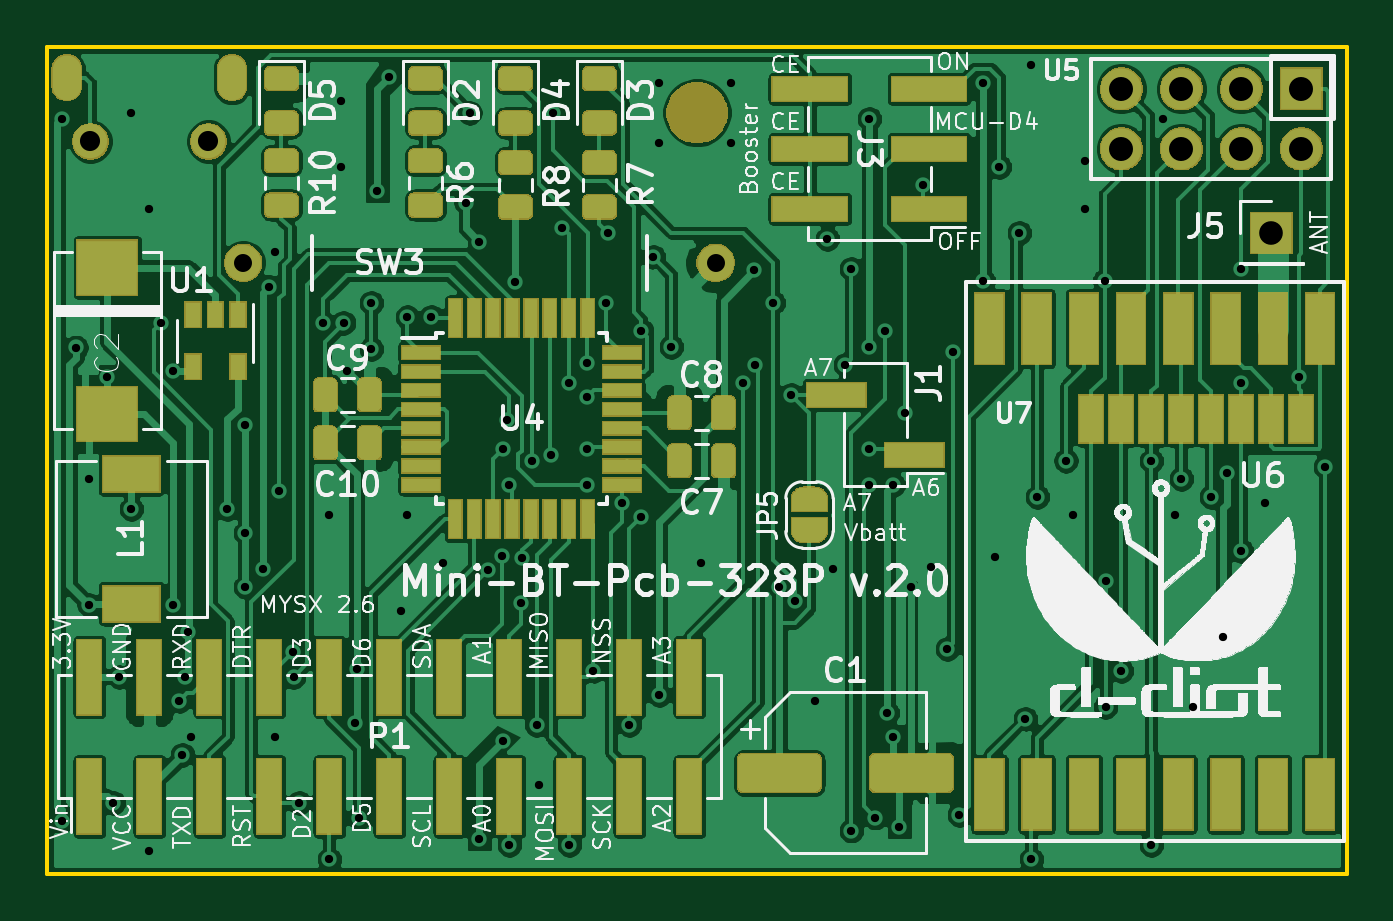
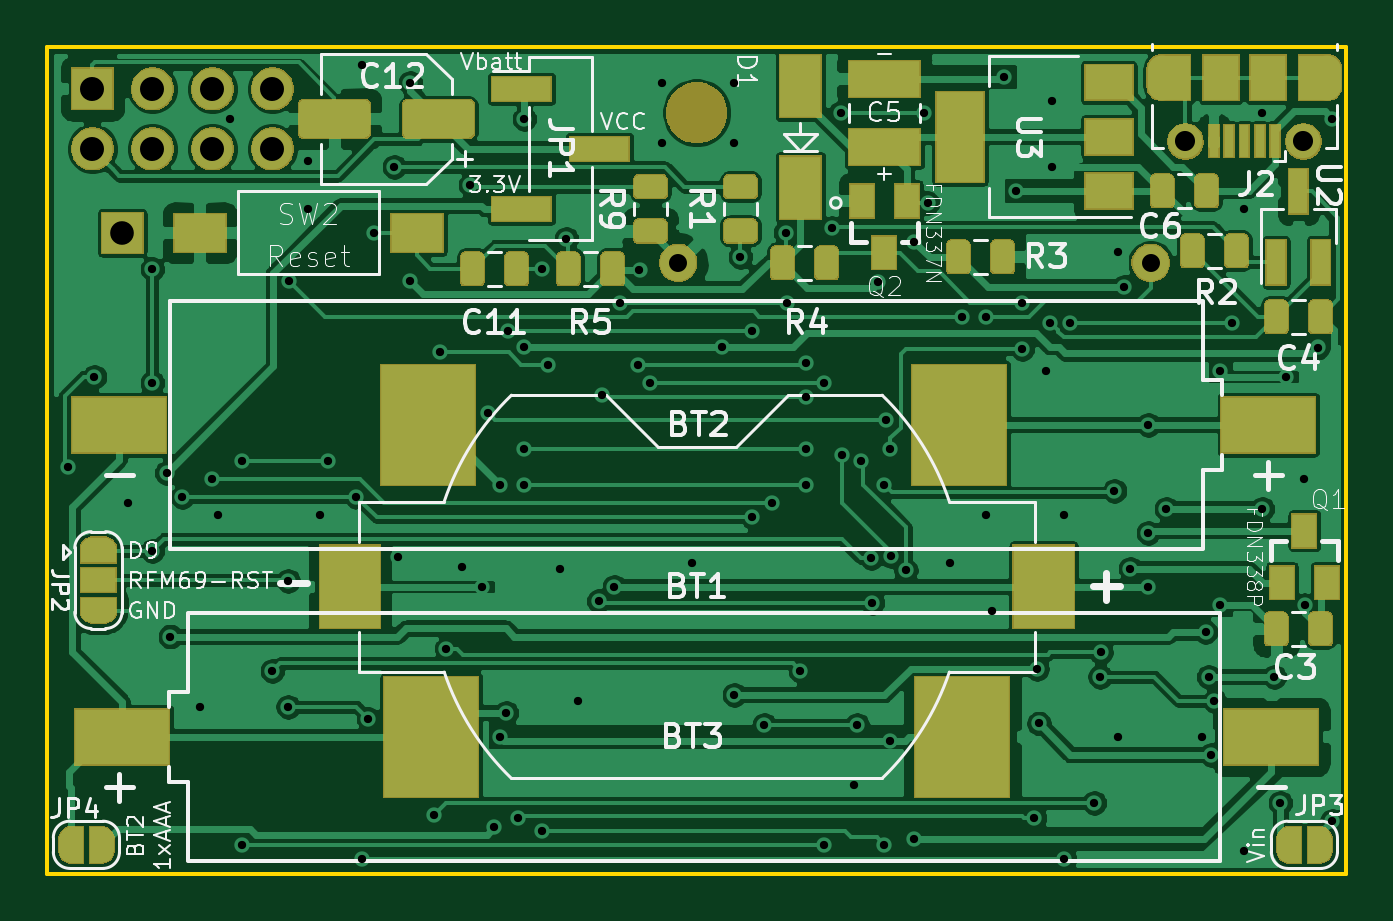
Circuit board: 10 layer files. Board 55.0 x 35.0 mm.
- bottom_copper: Mini-BT-Pcb-328P-B_Cu.gbl (192788 bytes)
- bottom_mask: Mini-BT-Pcb-328P-B_Mask.gbs (59612 bytes)
- paste: Mini-BT-Pcb-328P-B_Paste.gbp (9408 bytes)
- bottom_silk: Mini-BT-Pcb-328P-B_SilkS.gbo (41852 bytes)
- outline: Mini-BT-Pcb-328P-Edge_Cuts.gm1 (784 bytes)
- top_copper: Mini-BT-Pcb-328P-F_Cu.gtl (231701 bytes)
- top_mask: Mini-BT-Pcb-328P-F_Mask.gts (61335 bytes)
- paste: Mini-BT-Pcb-328P-F_Paste.gtp (12095 bytes)
- top_silk: Mini-BT-Pcb-328P-F_SilkS.gto (193564 bytes)
- drill: Mini-BT-Pcb-328P-PTH.drl (2537 bytes)

=== bottom_copper: Mini-BT-Pcb-328P-B_Cu.gbl (192788 bytes, source omitted) ===
=== bottom_mask: Mini-BT-Pcb-328P-B_Mask.gbs (59612 bytes, source omitted) ===
=== paste: Mini-BT-Pcb-328P-B_Paste.gbp (9408 bytes, source omitted) ===
=== bottom_silk: Mini-BT-Pcb-328P-B_SilkS.gbo (41852 bytes, source omitted) ===
=== outline: Mini-BT-Pcb-328P-Edge_Cuts.gm1 ===
G04 #@! TF.GenerationSoftware,KiCad,Pcbnew,5.1.6-c6e7f7d~87~ubuntu18.04.1*
G04 #@! TF.CreationDate,2020-07-15T21:40:22+02:00*
G04 #@! TF.ProjectId,Mini-BT-Pcb-328P,4d696e69-2d42-4542-9d50-63622d333238,2.0*
G04 #@! TF.SameCoordinates,Original*
G04 #@! TF.FileFunction,Profile,NP*
%FSLAX46Y46*%
G04 Gerber Fmt 4.6, Leading zero omitted, Abs format (unit mm)*
G04 Created by KiCad (PCBNEW 5.1.6-c6e7f7d~87~ubuntu18.04.1) date 2020-07-15 21:40:22*
%MOMM*%
%LPD*%
G01*
G04 APERTURE LIST*
G04 #@! TA.AperFunction,Profile*
%ADD10C,0.150000*%
G04 #@! TD*
G04 APERTURE END LIST*
D10*
X132080000Y-108406000D02*
X132080000Y-73406000D01*
X187080000Y-108406000D02*
X132080000Y-108406000D01*
X187080000Y-73406000D02*
X187080000Y-108406000D01*
X132080000Y-73406000D02*
X187080000Y-73406000D01*
M02*

=== top_copper: Mini-BT-Pcb-328P-F_Cu.gtl (231701 bytes, source omitted) ===
=== top_mask: Mini-BT-Pcb-328P-F_Mask.gts (61335 bytes, source omitted) ===
=== paste: Mini-BT-Pcb-328P-F_Paste.gtp (12095 bytes, source omitted) ===
=== top_silk: Mini-BT-Pcb-328P-F_SilkS.gto (193564 bytes, source omitted) ===
=== drill: Mini-BT-Pcb-328P-PTH.drl ===
M48
INCH,TZ
T1C0.0138
T2C0.0236
T3C0.0300
T4C0.0335
T5C0.0394
T6C0.0400
%
G90
G05
T1
X52236Y-30100
X52236Y-41800
X52478Y-33912
X52693Y-38203
X52700Y-36100
X53000Y-34400
X53100Y-41500
X53200Y-39400
X53400Y-30000
X53400Y-36600
X53700Y-31600
X53700Y-42300
X53900Y-33500
X54100Y-34300
X54100Y-38200
X54200Y-39800
X54250Y-40699
X54296Y-39400
X54344Y-38654
X54400Y-40400
X55000Y-36600
X55300Y-35200
X55300Y-37000
X55300Y-37900
X55600Y-37600
X55700Y-32900
X55800Y-32328
X55800Y-40400
X55866Y-36300
X56091Y-38994
X56104Y-39400
X56200Y-41500
X56600Y-33500
X56700Y-36700
X56700Y-42443
X56900Y-29800
X56900Y-30900
X56935Y-33500
X57000Y-34300
X57124Y-40176
X57155Y-39269
X57200Y-41748
X57400Y-33166
X57400Y-33935
X57500Y-31300
X57700Y-29400
X57900Y-38300
X58000Y-33404
X58000Y-36700
X58400Y-33400
X58600Y-37500
X58980Y-31504
X59041Y-30000
X59200Y-32146
X59200Y-42100
X59344Y-37626
X59583Y-37391
X59600Y-35600
X59600Y-40466
X59666Y-35115
X59700Y-36200
X59700Y-42200
X59800Y-32815
X59900Y-38166
X59917Y-37416
X60083Y-35806
X60155Y-40200
X60200Y-41200
X60400Y-35700
X60424Y-30000
X60581Y-31919
X60700Y-34500
X60700Y-42200
X61000Y-34166
X61000Y-34738
X61000Y-35600
X61000Y-36200
X61100Y-39300
X61317Y-33162
X61348Y-32000
X61573Y-36500
X61700Y-40200
X61900Y-36738
X61901Y-33634
X62100Y-32400
X62200Y-29500
X62200Y-30500
X62200Y-39700
X62400Y-33900
X62900Y-37500
X63400Y-29500
X63400Y-30500
X63600Y-34500
X63782Y-32618
X63800Y-34200
X64100Y-33162
X64200Y-37900
X64400Y-34700
X64463Y-38137
X64800Y-39800
X65000Y-32100
X65100Y-37600
X65300Y-34200
X65400Y-32600
X65400Y-41962
X65700Y-30100
X65700Y-33900
X65700Y-35600
X65700Y-36200
X65800Y-41748
X65966Y-33638
X66000Y-40000
X66100Y-36200
X66100Y-40400
X66200Y-41900
X66300Y-35000
X66400Y-37900
X66600Y-31200
X66734Y-37566
X67000Y-38934
X67100Y-33993
X67200Y-41700
X67600Y-29500
X67600Y-32800
X67800Y-37400
X67866Y-30900
X68200Y-32000
X68300Y-40100
X68400Y-29200
X68400Y-42443
X68500Y-36400
X68976Y-35800
X69100Y-36700
X69300Y-30800
X69300Y-31600
X69621Y-32800
X69638Y-37800
X69638Y-39900
X69900Y-39300
X70400Y-35800
X70400Y-42200
X70600Y-30100
X70800Y-36700
X70900Y-36100
X71100Y-39900
X71400Y-36400
X71600Y-38729
X71662Y-36000
X71900Y-32600
X71900Y-34500
X71900Y-37300
X72300Y-36500
X72865Y-34400
X73300Y-35901
T3
X55263Y-32500
X63137Y-32500
T4
X52716Y-30476
X54684Y-30476
T5
X72400Y-32000
T6
X69900Y-29600
X69900Y-30600
X70900Y-29600
X70900Y-30600
X71900Y-29600
X71900Y-30600
X72900Y-29600
X72900Y-30600
T2
G00X52322Y-29551
M15
G01X52322Y-29275
M16
G05
G00X55078Y-29275
M15
G01X55078Y-29551
M16
G05
T0
M30

